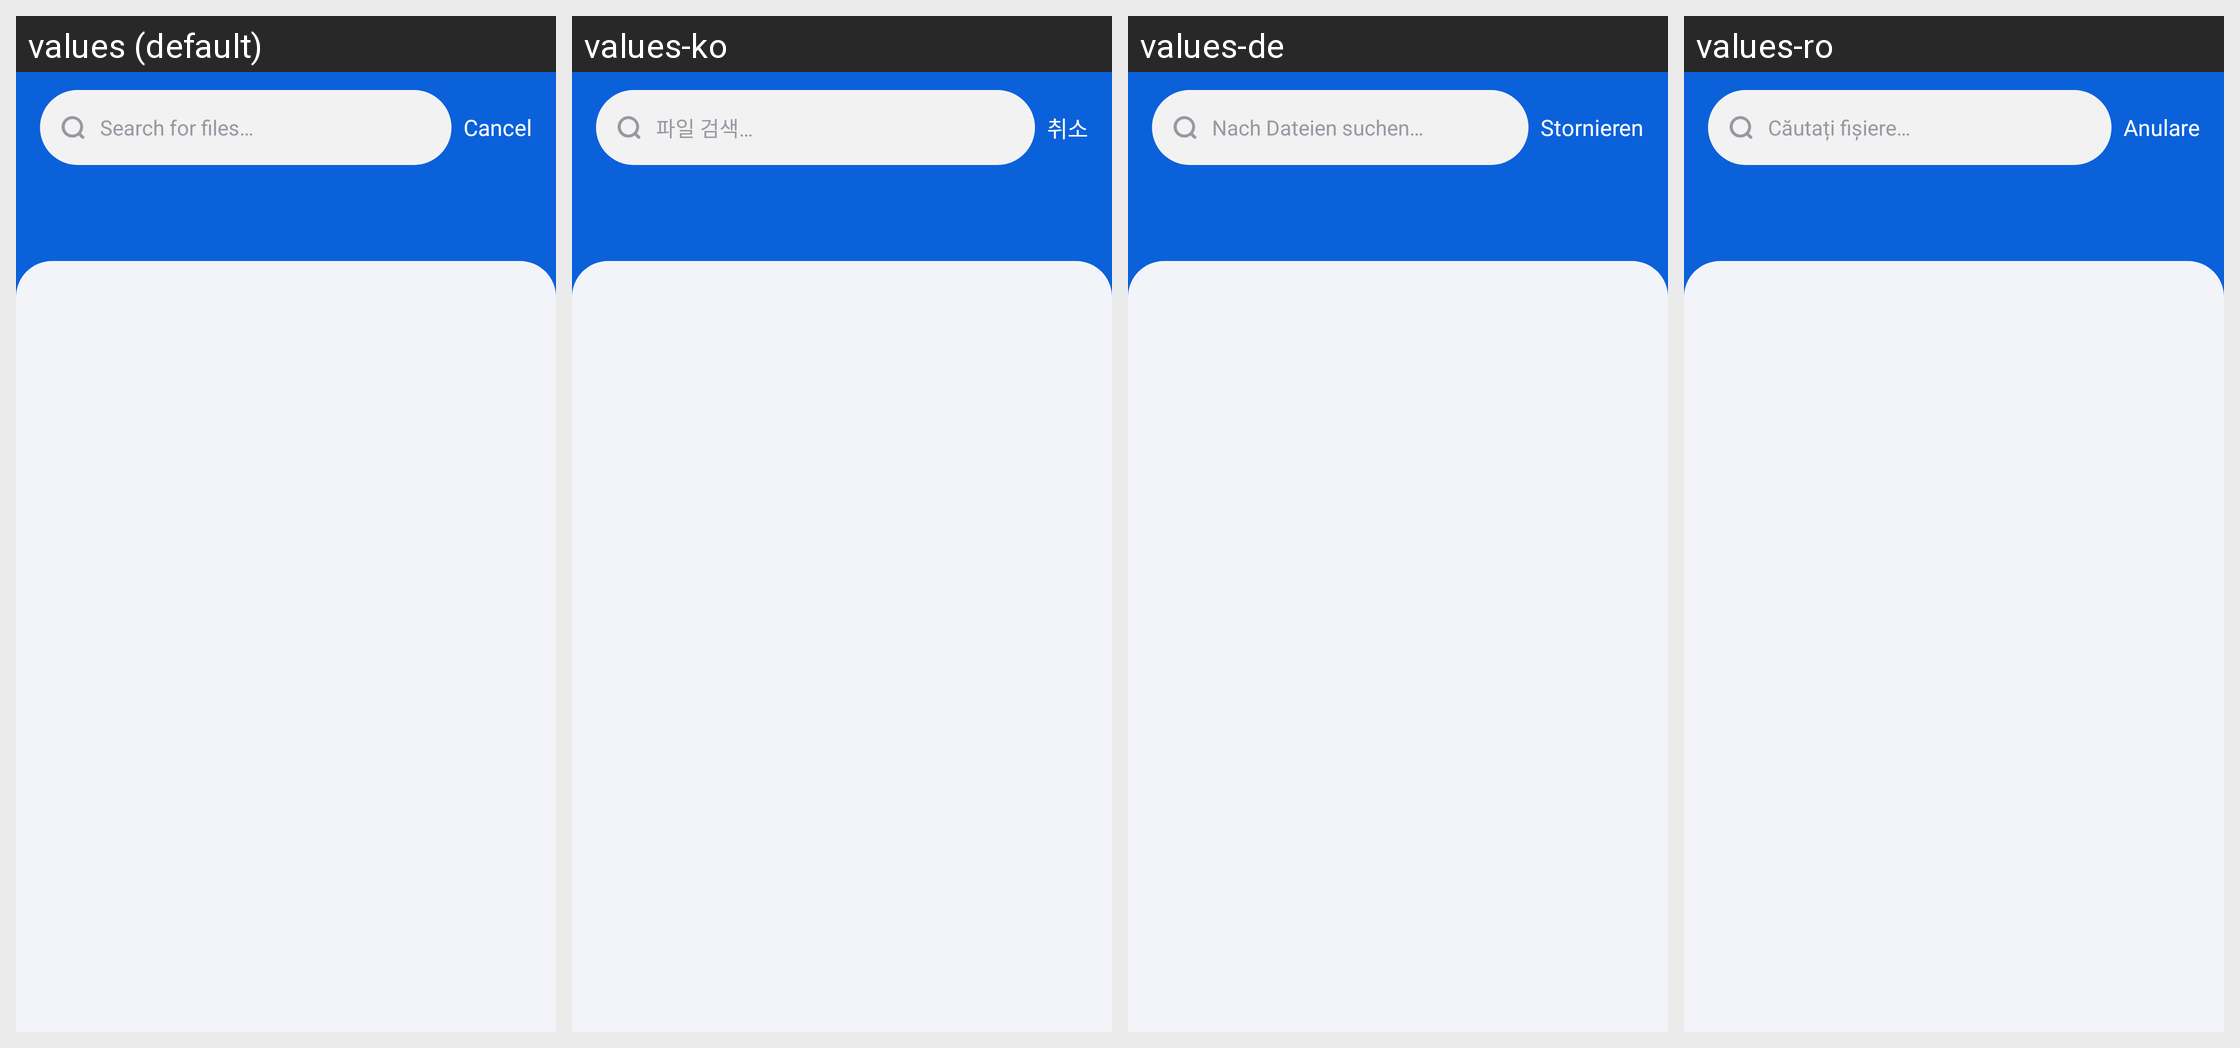

Here is an Android app screen in its default locale and in the app's own translations. Write out the translated-string differences for the strings that appear on this screen.
Android screen res/layout/act_search.xml rendered under 4 locales, left to right: values (default), values-ko, values-de, values-ro. Device: Nexus 5 (rendered at 1080×1920; each locale shown at half size, 540×960, under a caption strip naming it); theme AppTheme.
Other locales in the repository, not shown: values-ar, values-cs, values-es, values-hi, values-in, values-it, values-ja, values-pl, values-pt, values-ru, values-sv, values-th, values-vi.
Strings drawn on this screen, with the default value and each locale's value (text and hints the layout hard-codes, and strings that could not be matched under every locale, appear in the picture but are not listed):

hint_search_files
  values: Search for files…
  values-ko: 파일 검색…
  values-de: Nach Dateien suchen…
  values-ro: Căutați fișiere…

action_cancel
  values: Cancel
  values-ko: 취소
  values-de: Stornieren
  values-ro: Anulare
